Photos from the image-classification dataset "fiap-agrosmart" in the GitHub repository Vaz-Dev/fiap-agrosmart. Its 2 classes are: healthy, sick.

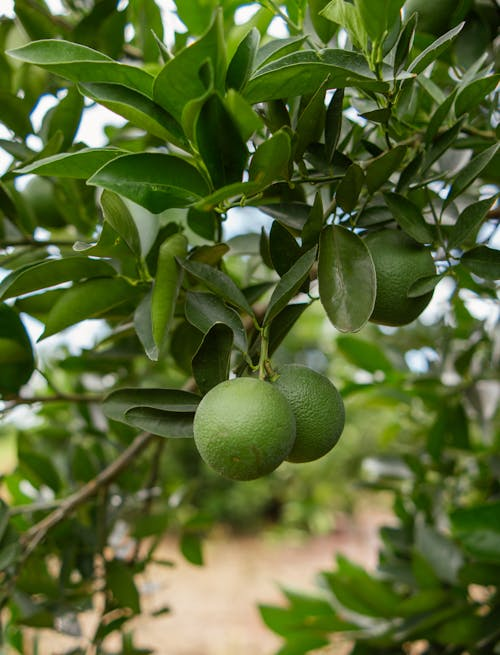
Label: healthy

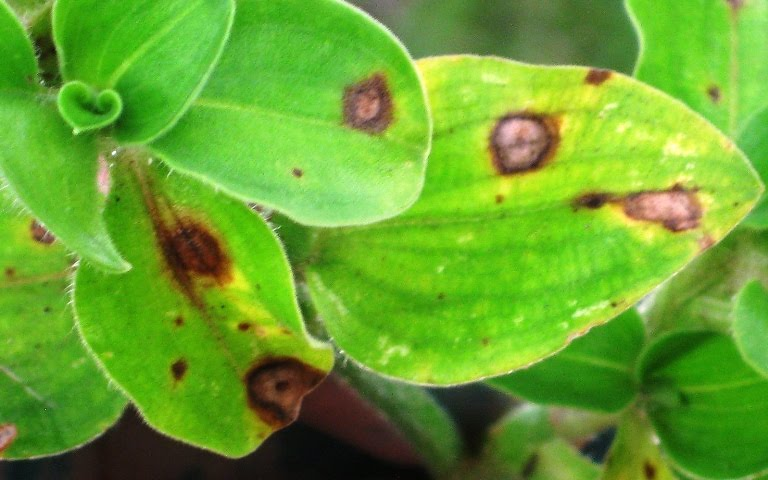
Label: sick

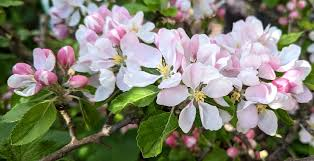
Label: healthy

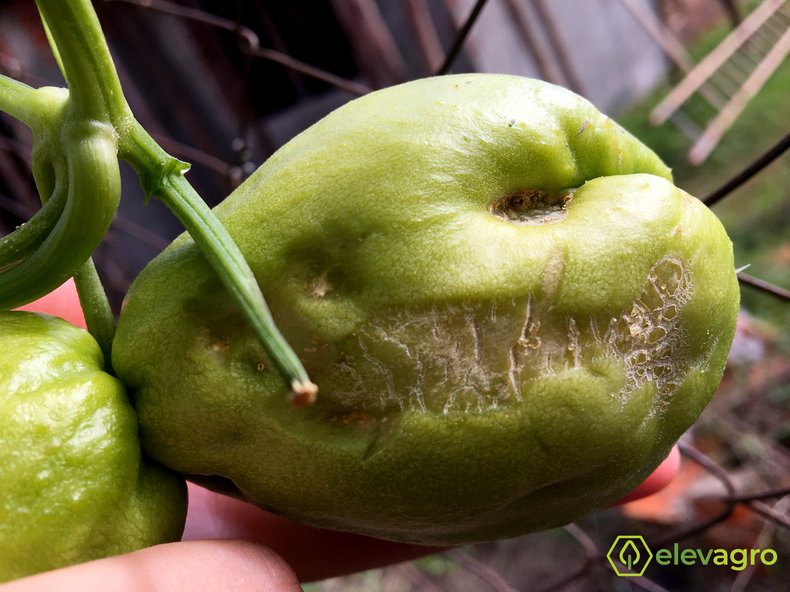
Label: sick

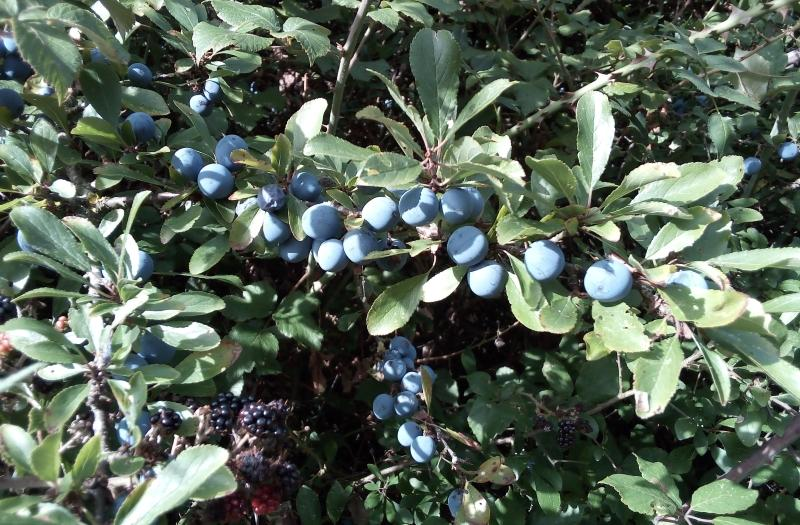
Label: healthy

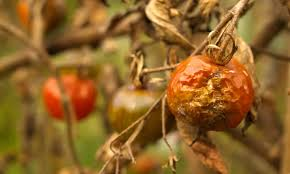
Label: sick
